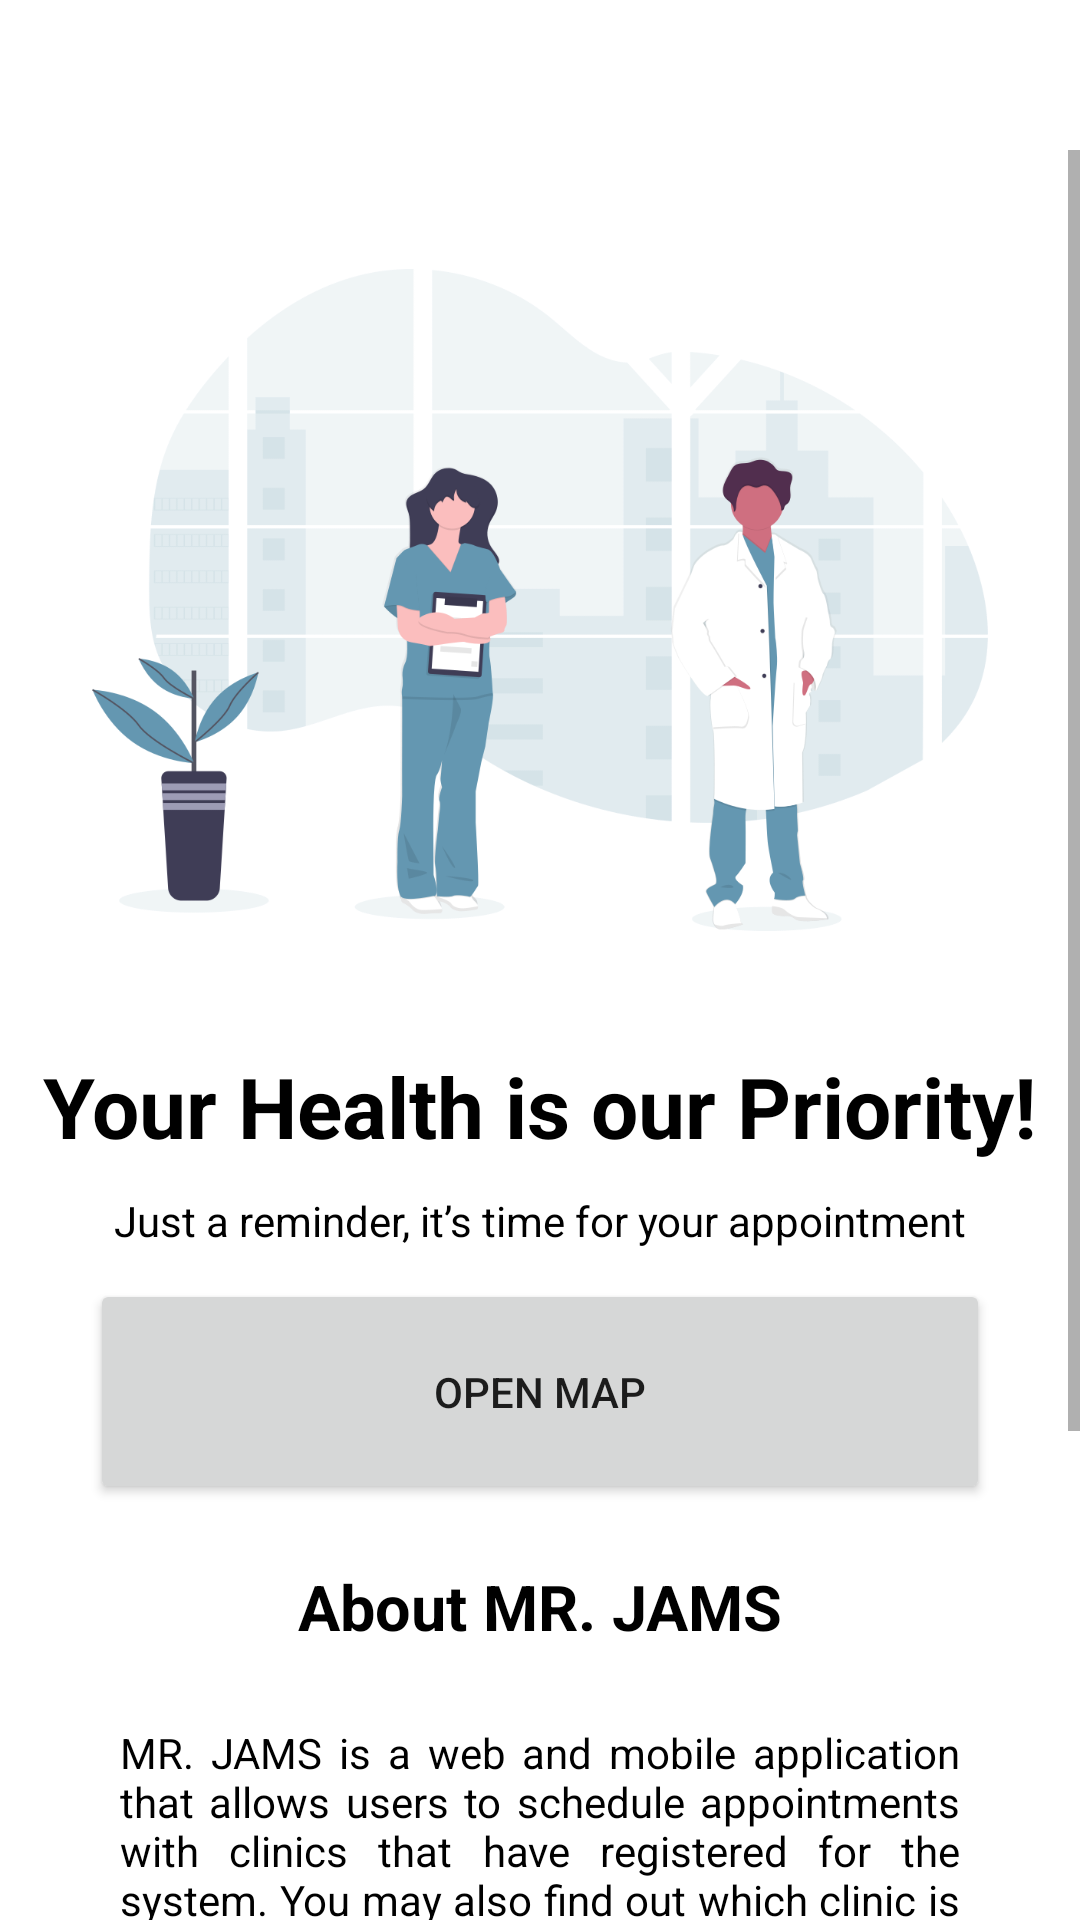

This screen was rendered from an Android layout file. Write that file and the resources it references.
<!-- AndroidManifest.xml: application theme Theme.MrJams -->
<!-- res/layout/home_fragment.xml -->
<?xml version="1.0" encoding="utf-8"?>
<LinearLayout
    android:id="@+id/homefrag"
    xmlns:android="http://schemas.android.com/apk/res/android"
    xmlns:app="http://schemas.android.com/apk/res-auto"
    android:orientation="vertical"
    android:layout_width="match_parent"
    android:layout_height="match_parent">


    <ScrollView

        android:layout_width="match_parent"
        android:layout_height="match_parent"
        android:layout_marginTop="50dp" >

        <LinearLayout
            android:layout_width="match_parent"
            android:layout_height="wrap_content"
            android:orientation="vertical"
            android:gravity="center">

            <ImageView
                android:layout_width="wrap_content"
                android:layout_height="300dp"
                app:srcCompat="@drawable/undraw_doctors_hwty" />

            <TextView
                android:layout_width="match_parent"
                android:layout_height="wrap_content"
                android:layout_marginBottom="10dp"
                android:text="Your Health is our Priority!"
                android:textAlignment="center"
                android:textColor="@color/black"
                android:textSize="28sp"
                android:textStyle="bold" />

            <TextView
                android:layout_width="match_parent"
                android:layout_height="wrap_content"
                android:layout_marginBottom="10dp"
                android:text="Just a reminder, it’s time for your appointment"
                android:textAlignment="center"
                android:textColor="@color/black" />

            <Button
                android:id="@+id/btnOpenMaps"
                android:layout_width="300dp"
                android:layout_height="75dp"
                android:layout_marginBottom="20dp"
                android:text="Open Map" />

            <TextView
                android:layout_width="match_parent"
                android:layout_height="wrap_content"
                android:text="About MR. JAMS"
                android:textAlignment="center"
                android:textColor="@color/black"
                android:textSize="21sp"
                android:textStyle="bold" />

            <TextView
                android:layout_width="match_parent"
                android:layout_height="wrap_content"
                android:paddingTop="25dp"
                android:paddingHorizontal="40dp"
                android:justificationMode="inter_word"
                android:layout_marginBottom="10dp"
                android:text="@string/about_usText"
                android:textColor="@color/black" />

        </LinearLayout>
    </ScrollView>

</LinearLayout>
<!-- resources referenced by this layout -->
<resources>
  <color name="black">#FF000000</color>
  <!-- drawable undraw_doctors_hwty: png bitmap (drawable, 94614 bytes) -->
  <string name="about_usText">MR. JAMS is a web and mobile application that allows users to schedule appointments with clinics that have registered for the system. You may also find out which clinic is nearest to your present location by using this website. You will also get the information a user requires at that clinic, such as the clinic\'s address, phone number, services, packages, clinic schedules, doctors, clinic rate, and the clinic\'s distance from your current location. Clinics who registered in this web application will gain access to a management system that will allow them to keep track of their supplies, equipment, services, packages, reports, incoming appointments, doctor availability, patient records, and much more. To assist them in their regular tasks.</string>
  <style name="Theme.MrJams" parent="Theme.MaterialComponents.DayNight.DarkActionBar">
          
          <item name="colorPrimary">@color/shakespeare</item>
          <item name="colorPrimaryVariant">@color/purple_700</item>
          <item name="colorOnPrimary">@color/white</item>
          
          <item name="colorSecondary">@color/teal_200</item>
          <item name="colorSecondaryVariant">@color/teal_700</item>
          <item name="colorOnSecondary">@color/black</item>
          
          <item name="android:statusBarColor" tools:targetApi="l">?attr/colorPrimaryVariant</item>
          
      </style>
  <color name="shakespeare">#6497B1</color>
  <color name="purple_700">#FF3700B3</color>
  <color name="white">#FFFFFFFF</color>
  <color name="teal_200">#FF03DAC5</color>
  <color name="teal_700">#FF018786</color>
</resources>
